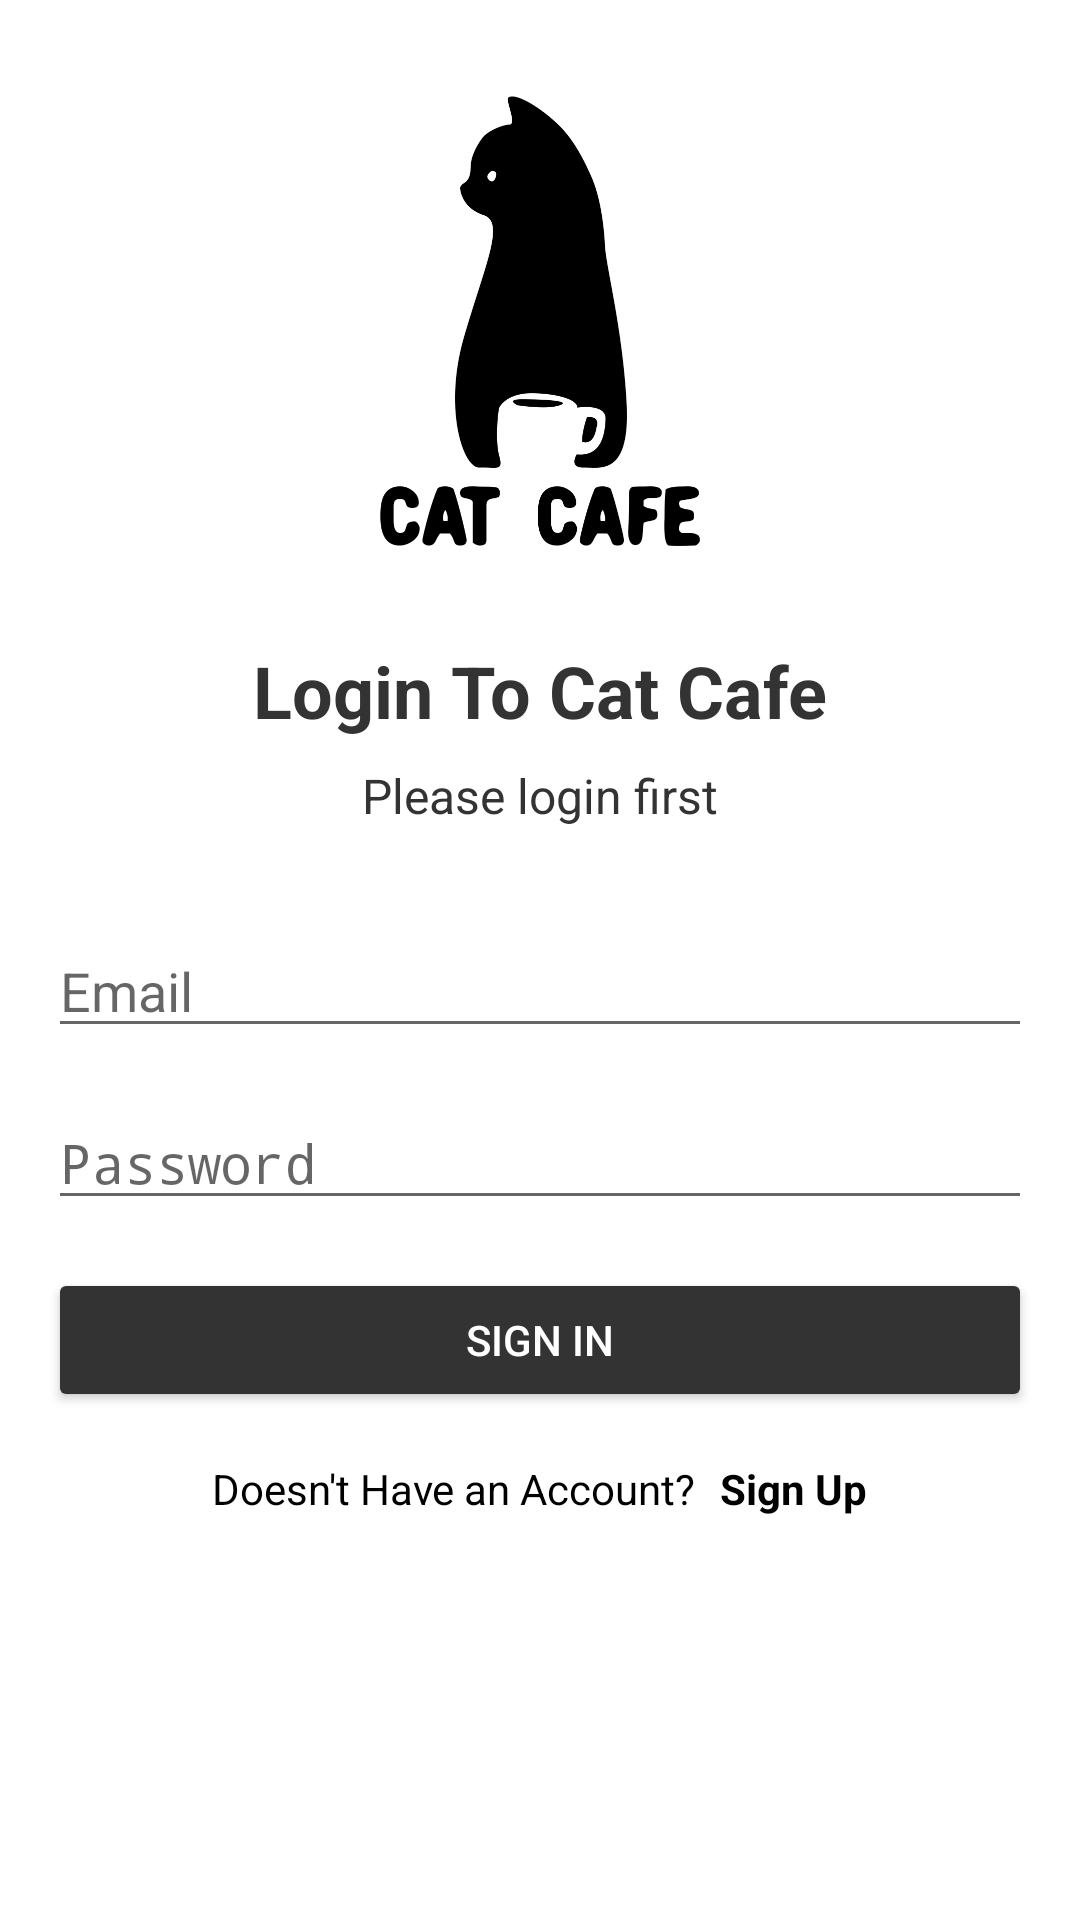

Layout XML and referenced resources for this Android screen:
<!-- AndroidManifest.xml: activity theme Theme.AppCompat.Light.NoActionBar -->
<!-- res/layout/activity_sign_in.xml -->
<?xml version="1.0" encoding="utf-8"?>
<androidx.constraintlayout.widget.ConstraintLayout xmlns:android="http://schemas.android.com/apk/res/android"
    xmlns:app="http://schemas.android.com/apk/res-auto"
    xmlns:tools="http://schemas.android.com/tools"
    android:layout_width="match_parent"
    android:layout_height="match_parent"
    android:background="@color/white"
    tools:context=".SignInActivity">

    <ImageView
        android:id="@+id/logo_image"
        android:layout_width="150dp"
        android:layout_height="150dp"
        android:layout_marginTop="32dp"
        app:layout_constraintLeft_toLeftOf="parent"
        app:layout_constraintRight_toRightOf="parent"
        app:layout_constraintTop_toTopOf="parent"
        android:src="@drawable/logo" />

    <TextView
        android:id="@+id/auth_title"
        android:layout_width="wrap_content"
        android:layout_height="wrap_content"
        android:text="@string/signin_title"
        android:textSize="24sp"
        android:layout_marginTop="32dp"
        android:textColor="#333"
        android:textStyle="bold"
        app:layout_constraintTop_toBottomOf="@id/logo_image"
        app:layout_constraintEnd_toEndOf="parent"
        app:layout_constraintStart_toStartOf="parent"/>

    <TextView
        android:id="@+id/signup_subtitle"
        android:layout_width="wrap_content"
        android:layout_height="wrap_content"
        android:text="@string/signin_subtitle"
        android:layout_marginTop="8dp"
        android:textSize="16sp"
        android:textColor="#333"
        app:layout_constraintTop_toBottomOf="@id/auth_title"
        app:layout_constraintEnd_toEndOf="parent"
        app:layout_constraintStart_toStartOf="parent"/>

    <EditText
        android:id="@+id/input_email"
        android:layout_width="match_parent"
        android:layout_height="wrap_content"
        android:hint="@string/email"
        android:layout_marginStart="16dp"
        android:layout_marginTop="32dp"
        android:layout_marginEnd="16dp"
        app:layout_constraintEnd_toEndOf="parent"
        app:layout_constraintStart_toStartOf="parent"
        app:layout_constraintTop_toBottomOf="@id/signup_subtitle" />

    <EditText
        android:id="@+id/input_password"
        android:layout_width="match_parent"
        android:layout_height="wrap_content"
        android:layout_marginStart="16dp"
        android:layout_marginTop="16dp"
        android:layout_marginEnd="16dp"
        android:hint="@string/password"
        android:inputType="textPassword"
        app:layout_constraintEnd_toEndOf="parent"
        app:layout_constraintStart_toStartOf="parent"
        app:layout_constraintTop_toBottomOf="@id/input_email" />

    <Button
        android:id="@+id/btn_signin"
        android:layout_width="match_parent"
        android:layout_height="wrap_content"
        android:gravity="center"
        android:text="@string/sign_in"
        android:layout_marginTop="16dp"
        android:layout_marginStart="16dp"
        android:layout_marginEnd="16dp"
        android:backgroundTint="#333"
        android:textColor="@color/white"
        app:layout_constraintTop_toBottomOf="@id/input_password"
        app:layout_constraintStart_toStartOf="parent"
        app:layout_constraintEnd_toEndOf="parent" />

    <LinearLayout
        android:layout_width="match_parent"
        android:layout_height="wrap_content"
        app:layout_constraintTop_toBottomOf="@id/btn_signin"
        app:layout_constraintStart_toStartOf="parent"
        app:layout_constraintEnd_toEndOf="parent"
        android:orientation="horizontal"
        android:gravity="center"
        android:layout_marginTop="16dp">
        <TextView
            android:id="@+id/label_signup"
            android:layout_width="wrap_content"
            android:layout_height="wrap_content"
            android:textColor="@android:color/black"
            android:text="Doesn't Have an Account?" />

        <TextView
            android:id="@+id/tv_to_signup"
            android:layout_width="wrap_content"
            android:layout_height="wrap_content"
            android:text="@string/sign_up"
            android:textColor="@android:color/black"
            android:textStyle="bold"
            android:clickable="true"
            android:layout_marginStart="8dp"
            android:focusable="true" />
    </LinearLayout>



</androidx.constraintlayout.widget.ConstraintLayout>
<!-- resources referenced by this layout -->
<resources>
  <!-- drawable logo: png bitmap (drawable, 20054 bytes) -->
  <string name="email">Email</string>
  <string name="password">Password</string>\
  <string name="sign_in">Sign in</string>
  <string name="sign_up">Sign Up</string>
  <string name="signin_subtitle">Please login first</string>
  <string name="signin_title">Login To Cat Cafe</string>
  <!-- not gathered from this repository: default colours our renderer supplied (Android Studio template values) -->
  <color name="white">#FFFFFFFF</color>
</resources>
